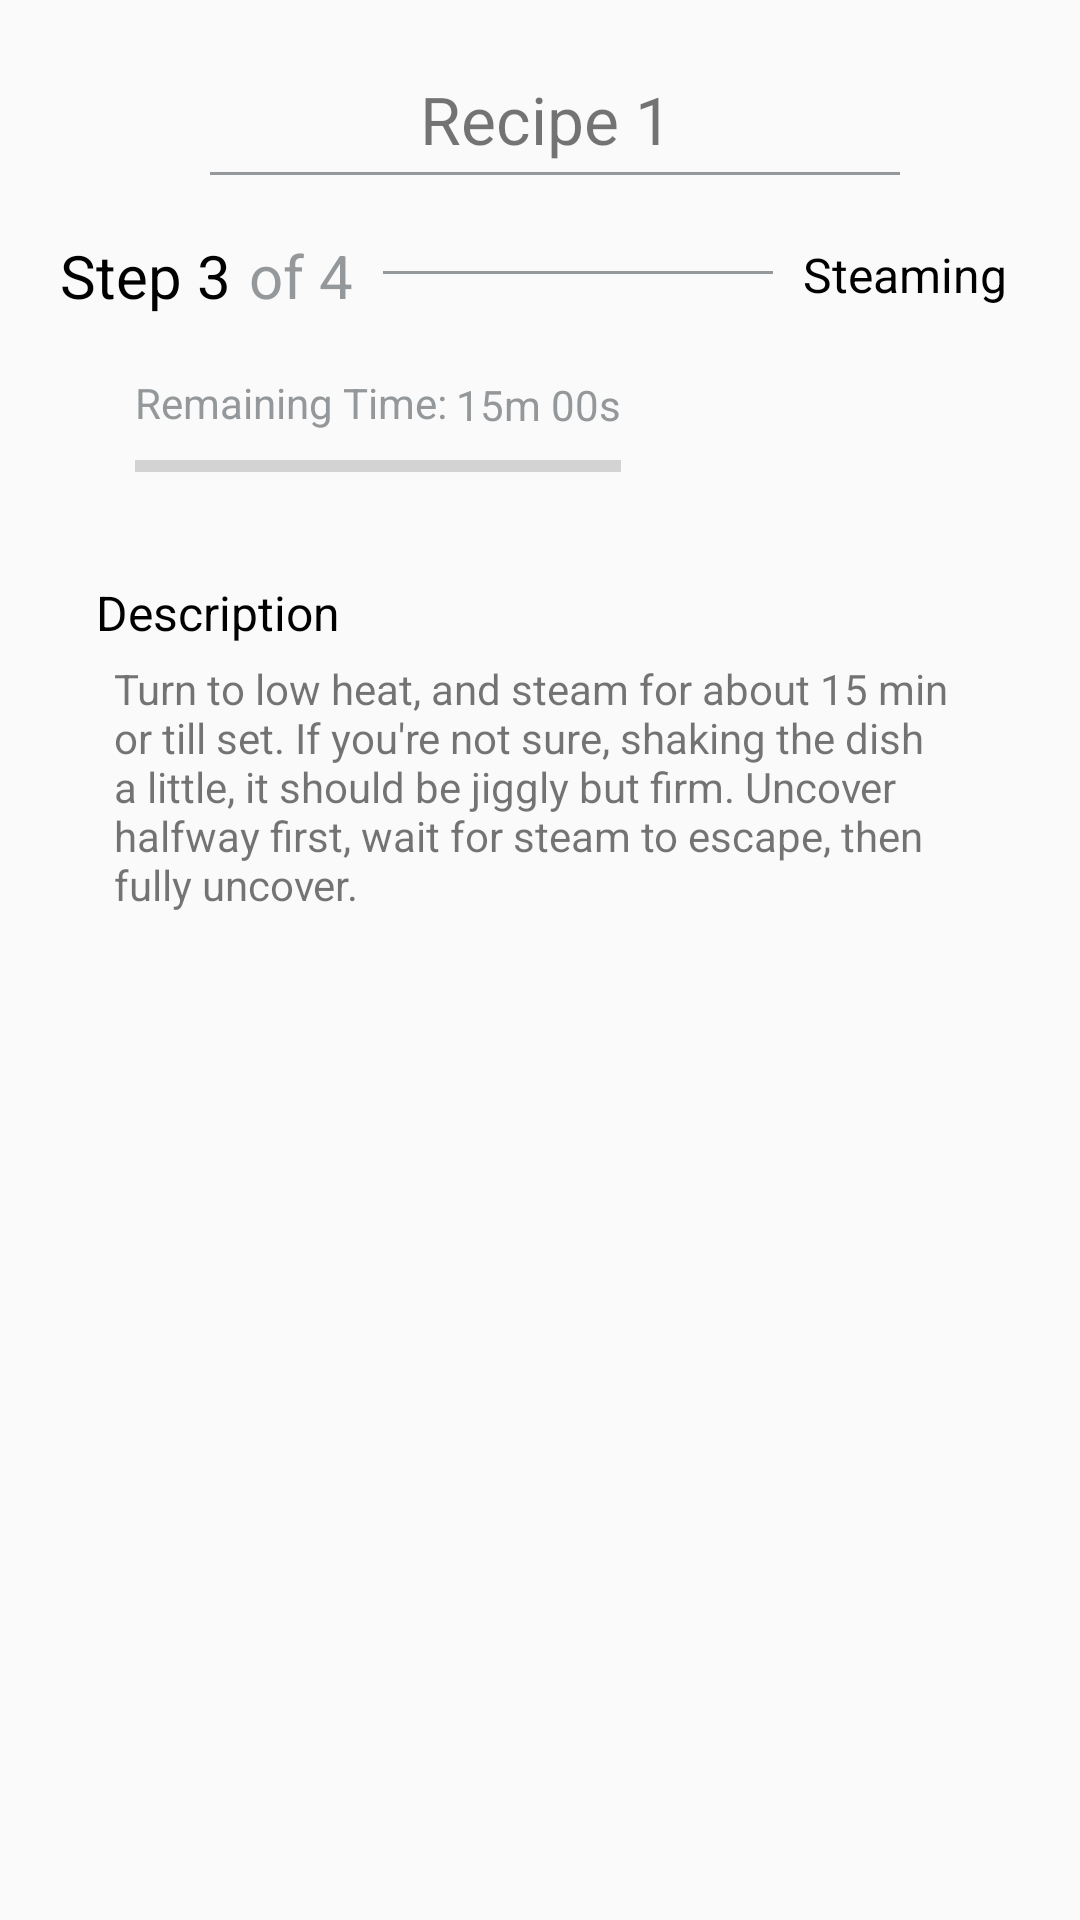

Layout XML and referenced resources for this Android screen:
<!-- AndroidManifest.xml: application theme AppTheme -->
<!-- res/layout/cookingnextstep.xml -->
<?xml version="1.0" encoding="utf-8"?>
<ScrollView xmlns:android="http://schemas.android.com/apk/res/android"
    android:layout_width="match_parent"
    android:layout_height="match_parent"
    xmlns:tools="http://schemas.android.com/tools"
    app:layout_behavior="@string/appbar_scrolling_view_behavior"
    tools:context="mapp.com.sg.moiepicer.Cooking"
    xmlns:app="http://schemas.android.com/apk/res-auto">

    <LinearLayout
        android:layout_width="wrap_content"
        android:layout_height="wrap_content"
        android:orientation="vertical">

        
        <ImageButton
            android:id="@+id/btnStepGuide"
            android:layout_width="match_parent"
            android:layout_height="wrap_content"
            app:srcCompat="@drawable/stepguidebtn"
            android:background="@android:color/transparent"
            android:layout_marginTop="15dp"/>

        
        <TextView
            android:id="@+id/tvRecipeTitleCook"
            android:layout_width="wrap_content"
            android:layout_height="wrap_content"
            android:text="Recipe 1"
            android:textSize="22dp"
            android:layout_marginTop="10dp"
            android:layout_marginLeft="140dp"/>

        <View
            android:id="@+id/view1"
            android:layout_width="230dp"
            android:layout_height="1dp"
            android:layout_marginTop="3dp"
            android:layout_marginLeft="70dp"
            android:background="#95989A"
            android:padding="0dp"
            android:paddingTop="0dp"
            android:visibility="visible" />

        
        <LinearLayout
            android:layout_width="wrap_content"
            android:layout_height="wrap_content"
            android:orientation="horizontal">

            <TextView
                android:id="@+id/tvStep3Cook"
                android:layout_width="wrap_content"
                android:layout_height="wrap_content"
                android:layout_weight="1"
                android:text="Step 3"
                android:textSize="20dp"
                android:textColor="#000000"
                android:layout_marginLeft="20dp"
                android:layout_marginTop="20dp"/>

            <TextView
                android:id="@+id/tvTotalStepsCook"
                android:layout_width="wrap_content"
                android:layout_height="wrap_content"
                android:layout_weight="1"
                android:text="of 4"
                android:textSize="20dp"
                android:textColor="#95989A"
                android:layout_marginLeft="6dp"
                android:layout_marginTop="20dp"/>

            <View
                android:id="@+id/view2"
                android:layout_width="130dp"
                android:layout_height="1dp"
                android:layout_marginTop="32dp"
                android:layout_marginLeft="10dp"
                android:background="#95989A"
                android:padding="0dp"
                android:paddingTop="0dp"
                android:visibility="visible" />

            <TextView
                android:id="@+id/tvStep1Title"
                android:layout_width="wrap_content"
                android:layout_height="wrap_content"
                android:layout_weight="1"
                android:text="Steaming"
                android:textColor="#000000"
                android:textSize="16dp"
                android:layout_marginLeft="10dp"
                android:layout_marginTop="18dp"/>
        </LinearLayout>

        
        <LinearLayout
            android:layout_width="wrap_content"
            android:layout_height="wrap_content"
            android:orientation="horizontal">

            <ImageButton
                android:id="@+id/btnStart"
                android:layout_width="wrap_content"
                android:layout_height="wrap_content"
                app:srcCompat="@drawable/startbtn"
                android:background="@android:color/transparent"
                android:layout_marginLeft="30dp"
                android:layout_marginTop="20dp"/>

            <RelativeLayout
                android:layout_width="wrap_content"
                android:layout_height="wrap_content">

                <ProgressBar
                    android:id="@+id/progressBar"
                    style="?android:attr/progressBarStyleHorizontal"
                    android:layout_width="162dp"
                    android:layout_height="wrap_content"
                    android:layout_weight="29.32"
                    android:layout_marginLeft="15dp"
                    android:layout_marginTop="42dp" />

                <TextView
                    android:id="@+id/tvRemainingTimeTitle"
                    android:layout_width="wrap_content"
                    android:layout_height="wrap_content"
                    android:layout_alignLeft="@+id/progressBar"
                    android:layout_alignStart="@+id/progressBar"
                    android:layout_centerVertical="true"
                    android:text="Remaining Time:"
                    android:textColor="#95989A"/>

                <TextView
                    android:id="@+id/tvRemainingTime"
                    android:layout_width="wrap_content"
                    android:layout_height="wrap_content"
                    android:layout_alignTop="@+id/tvRemainingTimeTitle"
                    android:layout_toEndOf="@+id/tvRemainingTimeTitle"
                    android:layout_toRightOf="@+id/tvRemainingTimeTitle"
                    android:text="15m 00s"
                    android:textColor="#95989A"
                    android:layout_marginTop="20dp"
                    android:layout_marginLeft="3dp"/>

            </RelativeLayout>

        </LinearLayout>

        
        <TextView
            android:id="@+id/tvCookDescTitle"
            android:layout_width="wrap_content"
            android:layout_height="wrap_content"
            android:text="Description"
            android:textColor="#000000"
            android:textSize="16dp"
            android:layout_marginLeft="32dp"
            android:layout_marginTop="30dp"/>

        <TextView
            android:id="@+id/tvCookDesc"
            android:layout_width="wrap_content"
            android:layout_height="wrap_content"
            android:text="Turn to low heat, and steam for about 15 min or till set. If you're not sure, shaking the dish a little, it should be jiggly but firm. Uncover halfway first, wait for steam to escape, then fully uncover."
            android:layout_marginLeft="38dp"
            android:layout_marginRight="35dp"
            android:layout_marginTop="5dp"/>

        
        <LinearLayout
            android:layout_width="wrap_content"
            android:layout_height="wrap_content"
            android:orientation="horizontal">

            <ImageButton
                android:id="@+id/btnCookPrevious2"
                android:layout_width="wrap_content"
                android:layout_height="wrap_content"
                android:layout_weight="1"
                app:srcCompat="@drawable/previousbtn"
                android:background="@android:color/transparent"
                android:layout_marginTop="120dp"/>

            <ImageButton
                android:id="@+id/btnCookNext2"
                android:layout_width="wrap_content"
                android:layout_height="wrap_content"
                android:layout_weight="1"
                app:srcCompat="@drawable/nextbtn"
                android:background="@android:color/transparent"
                android:layout_marginTop="120dp"/>
        </LinearLayout>


    </LinearLayout>

</ScrollView>
<!-- resources referenced by this layout -->
<resources>
  <!-- drawable nextbtn: png bitmap (drawable, 1783 bytes) -->
  <!-- drawable previousbtn: png bitmap (drawable, 2240 bytes) -->
  <!-- drawable startbtn: png bitmap (drawable, 1980 bytes) -->
  <!-- drawable stepguidebtn: png bitmap (drawable, 2302 bytes) -->
  <style name="AppTheme" parent="Theme.AppCompat.Light.DarkActionBar">
          
          <item name="colorPrimary">@color/colorPrimary</item>
          <item name="colorPrimaryDark">@color/colorPrimaryDark</item>
          <item name="colorAccent">@color/colorAccent</item>
      </style>
  <color name="colorPrimary">#b50000</color>
  <color name="colorPrimaryDark">#000000</color>
  <color name="colorAccent">#FF0000</color>
</resources>
